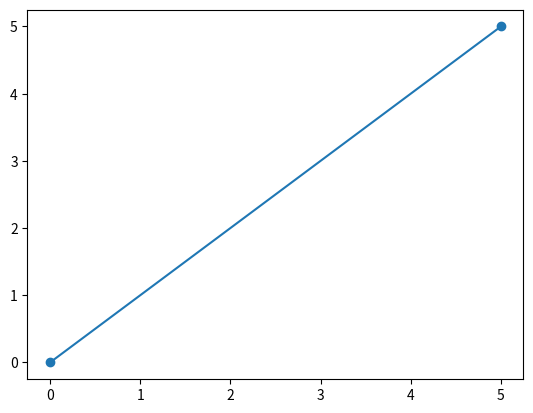
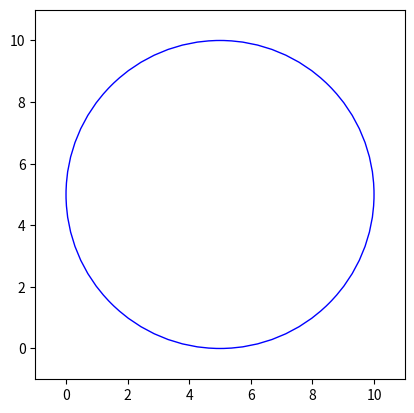

Write the Python code that produced these figures, in order.
import matplotlib.pyplot as plt

class Punto:
    def __init__(self, x, y):
        self.x = x
        self.y = y

    def __str__(self):
        return f"({self.x},{self.y})"

class Linea:
    def __init__(self, p1:Punto, p2:Punto):
        self.p1 = p1
        self.p2 = p2

    def __str__(self):
        return f"Linea de {self.p1} a {self.p2}"
    
    def dibujaLinea(self):
        x = [self.p1.x, self.p2.x]
        y = [self.p1.y, self.p2.y]
        plt.plot(x, y, marker='o', linestyle='-')
        plt.show()
        

class Circulo:
    def __init__(self, centro:Punto, radio):
        self.centro = centro
        self.radio = radio

    def __str__(self):
        return f"Circulo con centro {self.centro} y radio {self.radio}"
    
    def dibujaCirculo(self):
        centro = (self.centro.x, self.centro.y)
        radio = self.radio
        
        fig, ax = plt.subplots()
        
        circulo = plt.Circle(centro, radio, color='b', fill=False)
        
        # Agregar el círculo al gráfico
        ax.add_patch(circulo)

        # Configurar límites del gráfico
        ax.set_xlim(centro[0] - radio - 1, centro[0] + radio + 1)
        ax.set_ylim(centro[1] - radio - 1, centro[1] + radio + 1)

        # Mostrar ejes en la misma escala
        ax.set_aspect('equal')

        # Mostrar el gráfico
        plt.show()

p1 = Punto(0,0)
p2 = Punto(5,5)
linea = Linea(p1, p2)

print(linea)
linea.dibujaLinea()

p = Punto(5,5)
circulo = Circulo(p, 5)
print(circulo)
circulo.dibujaCirculo()
  
